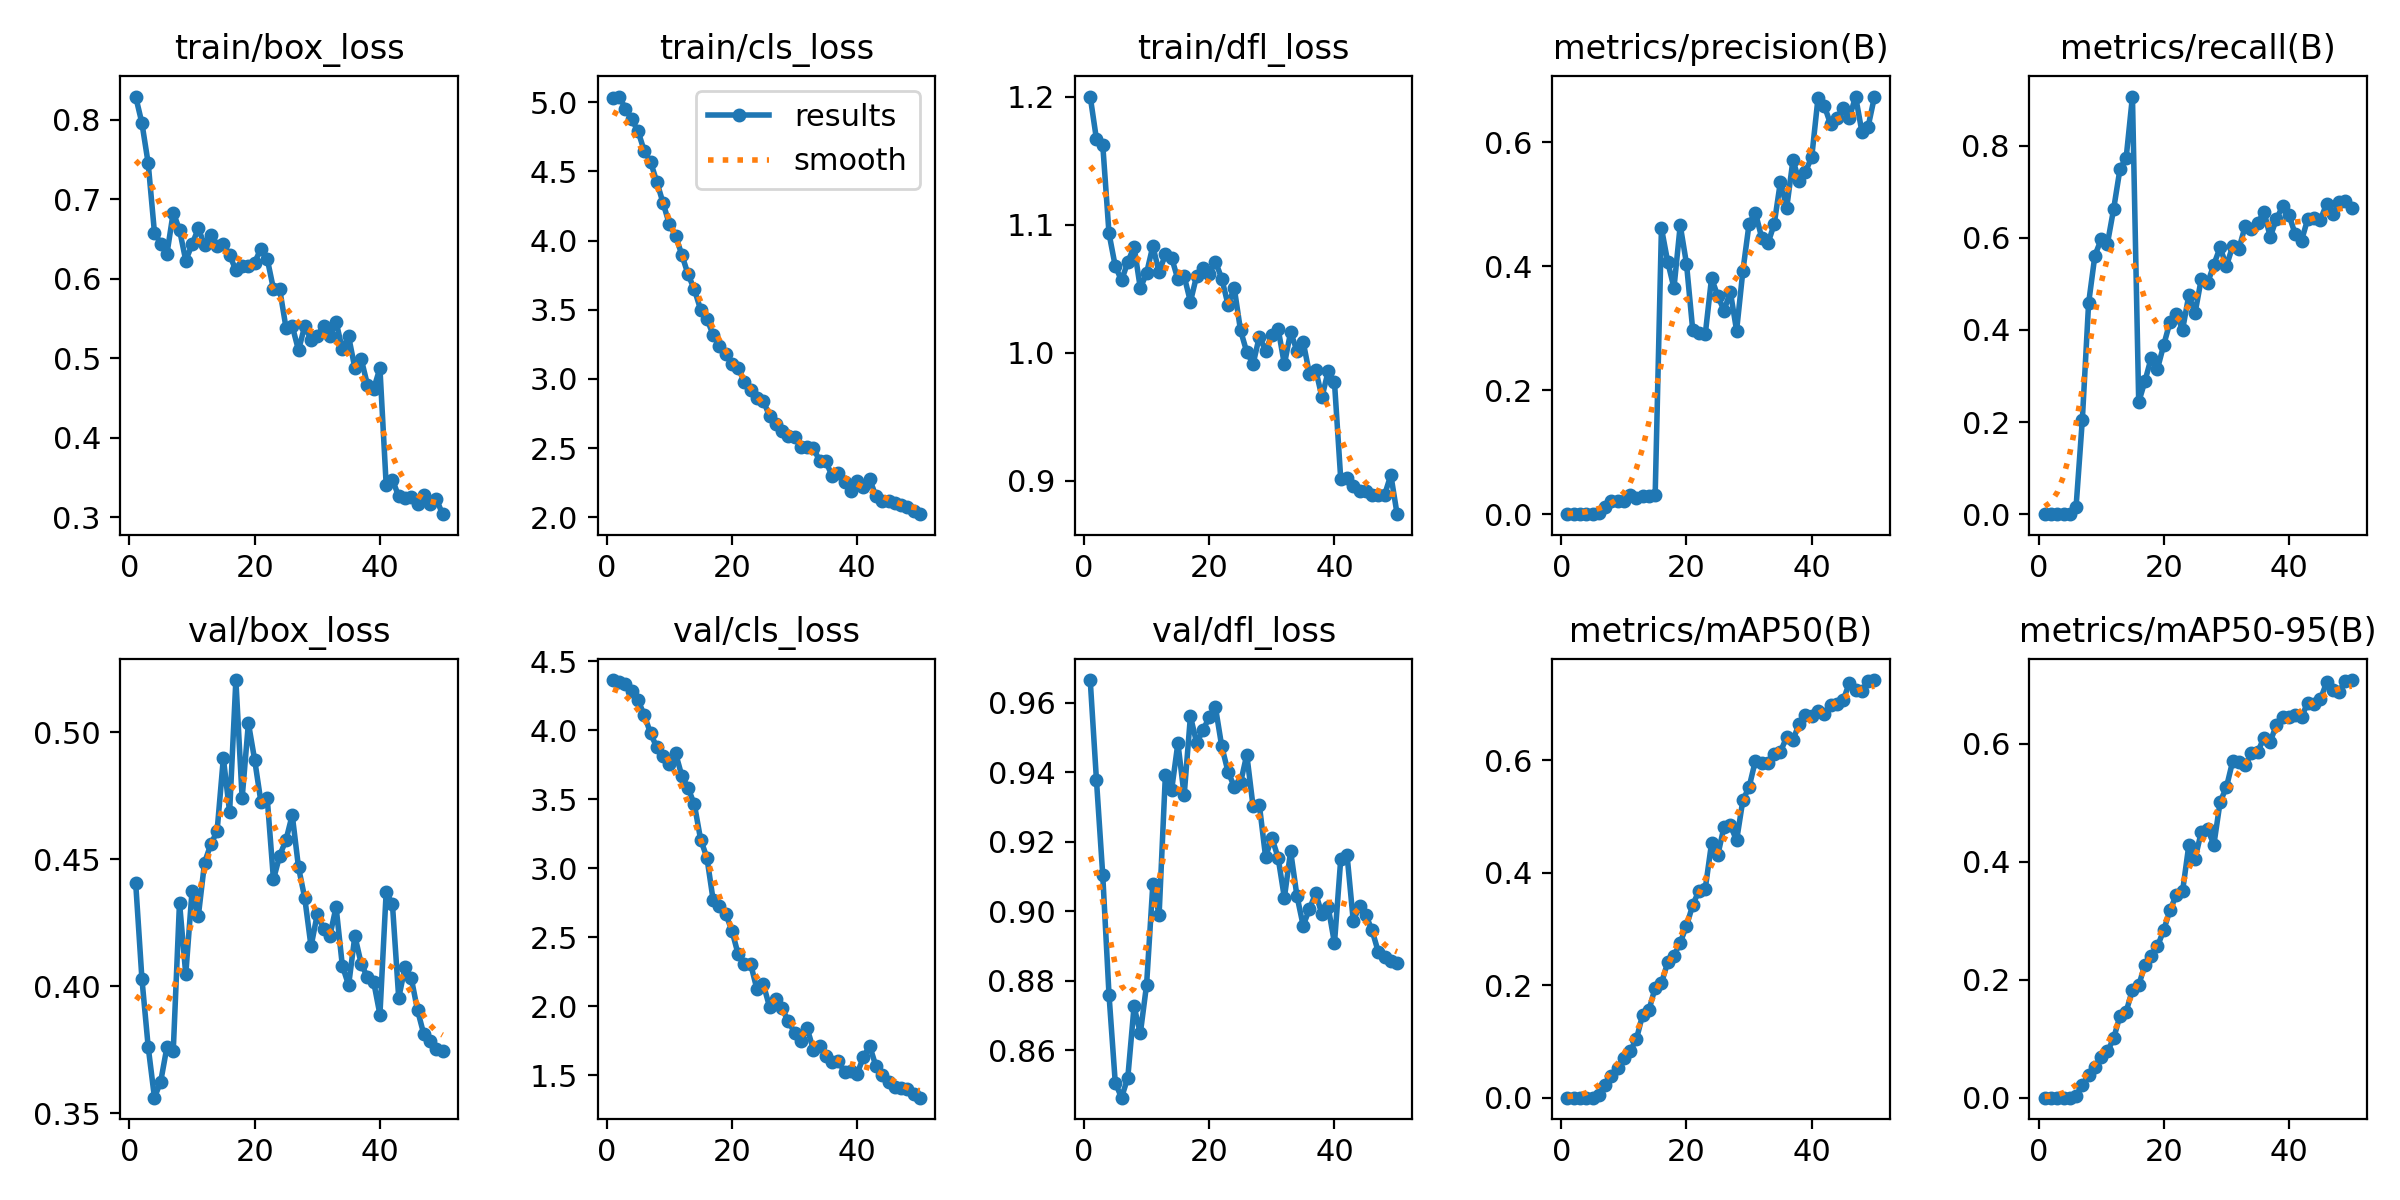

The table this chart was drawn from, first rows:
epoch, time, train/box_loss, train/cls_loss, train/dfl_loss, metrics/precision(B), metrics/recall(B), metrics/mAP50(B), metrics/mAP50-95(B), val/box_loss, val/cls_loss, val/dfl_loss, lr/pg0, lr/pg1, lr/pg2
1, 5.775, 0.8291, 5.031, 1.2, 0, 0, 0, 0, 0.4407, 4.364, 0.9666, 8.95e-06, 8.95e-06, 8.95e-06
2, 10.86, 0.7957, 5.041, 1.167, 0, 0, 0, 0, 0.4029, 4.351, 0.9377, 1.93001e-05, 1.93001e-05, 1.93001e-05
3, 15.99, 0.7451, 4.955, 1.163, 0, 0, 0, 0, 0.3762, 4.335, 0.9104, 2.9225e-05, 2.9225e-05, 2.9225e-05
4, 21.11, 0.6582, 4.876, 1.093, 0, 0, 0, 0, 0.3562, 4.285, 0.876, 3.87245e-05, 3.87245e-05, 3.87245e-05
5, 26.15, 0.6443, 4.792, 1.068, 0, 0, 0, 0, 0.3625, 4.218, 0.8506, 4.77987e-05, 4.77987e-05, 4.77987e-05
6, 31.27, 0.6318, 4.648, 1.057, 0.00197, 0.01603, 0.00391, 0.00362, 0.3762, 4.11, 0.8463, 5.64476e-05, 5.64476e-05, 5.64476e-05
7, 36.68, 0.6833, 4.57, 1.071, 0.01195, 0.2053, 0.02227, 0.02163, 0.3746, 3.979, 0.8521, 6.46713e-05, 6.46713e-05, 6.46713e-05
8, 42.06, 0.6617, 4.425, 1.083, 0.02184, 0.4578, 0.03941, 0.0376, 0.433, 3.876, 0.8726, 7.24696e-05, 7.24696e-05, 7.24696e-05
9, 47.46, 0.6229, 4.273, 1.05, 0.02184, 0.561, 0.05319, 0.05218, 0.4047, 3.816, 0.8648, 7.98426e-05, 7.98426e-05, 7.98426e-05
10, 52.86, 0.6431, 4.12, 1.062, 0.02064, 0.5967, 0.07036, 0.06836, 0.4375, 3.758, 0.8788, 8.67903e-05, 8.67903e-05, 8.67903e-05
11, 58.29, 0.6632, 4.034, 1.083, 0.03041, 0.587, 0.08271, 0.07828, 0.4275, 3.833, 0.9078, 9.33127e-05, 9.33127e-05, 9.33127e-05
12, 63.74, 0.6426, 3.898, 1.063, 0.02608, 0.6627, 0.1039, 0.1003, 0.4486, 3.669, 0.899, 9.94098e-05, 9.94098e-05, 9.94098e-05
13, 69.13, 0.6554, 3.755, 1.077, 0.02974, 0.7485, 0.1474, 0.1389, 0.4559, 3.58, 0.9392, 0.0001051, 0.0001051, 0.0001051
14, 74.56, 0.6412, 3.647, 1.074, 0.02982, 0.7742, 0.1555, 0.146, 0.461, 3.462, 0.9349, 0.0001103, 0.0001103, 0.0001103
15, 80.04, 0.6434, 3.501, 1.057, 0.03086, 0.9066, 0.1956, 0.1831, 0.4898, 3.208, 0.9484, 0.0001151, 0.0001151, 0.0001151
16, 85.53, 0.6302, 3.436, 1.06, 0.4613, 0.2434, 0.2032, 0.1905, 0.4686, 3.077, 0.9334, 0.0001195, 0.0001195, 0.0001195
17, 91.27, 0.6105, 3.317, 1.04, 0.4071, 0.2889, 0.2408, 0.2254, 0.5205, 2.769, 0.9562, 0.0001223, 0.0001223, 0.0001223
18, 97.37, 0.6159, 3.238, 1.06, 0.3649, 0.3397, 0.2522, 0.2398, 0.474, 2.726, 0.9484, 0.0001187, 0.0001187, 0.0001187
19, 102.8, 0.6159, 3.177, 1.066, 0.4659, 0.3157, 0.2757, 0.2566, 0.5035, 2.67, 0.9522, 0.0001152, 0.0001152, 0.0001152
20, 108.3, 0.6204, 3.111, 1.062, 0.404, 0.3677, 0.3053, 0.2842, 0.4891, 2.546, 0.9559, 0.0001117, 0.0001117, 0.0001117
21, 113.7, 0.638, 3.08, 1.071, 0.2966, 0.4173, 0.3425, 0.3184, 0.4725, 2.374, 0.9587, 0.0001081, 0.0001081, 0.0001081
22, 119.1, 0.6253, 2.976, 1.058, 0.2919, 0.4346, 0.3683, 0.3432, 0.4742, 2.303, 0.9475, 0.0001046, 0.0001046, 0.0001046
23, 124.6, 0.5873, 2.922, 1.038, 0.2902, 0.4004, 0.3717, 0.3498, 0.442, 2.302, 0.9402, 0.000101, 0.000101, 0.000101
24, 130.1, 0.5867, 2.864, 1.05, 0.3805, 0.475, 0.4523, 0.4279, 0.4514, 2.121, 0.9359, 9.74834e-05, 9.74834e-05, 9.74834e-05
25, 135.5, 0.5387, 2.843, 1.017, 0.3518, 0.4369, 0.4314, 0.4051, 0.4576, 2.16, 0.937, 9.39392e-05, 9.39392e-05, 9.39392e-05
26, 140.9, 0.5406, 2.732, 1, 0.3283, 0.5115, 0.4817, 0.4508, 0.4674, 1.996, 0.9451, 9.0395e-05, 9.0395e-05, 9.0395e-05
27, 146.4, 0.5102, 2.675, 0.9911, 0.3588, 0.5015, 0.4844, 0.455, 0.4468, 2.048, 0.9302, 8.68508e-05, 8.68508e-05, 8.68508e-05
28, 151.8, 0.5407, 2.626, 1.012, 0.296, 0.5419, 0.4573, 0.429, 0.4347, 1.983, 0.9307, 8.33066e-05, 8.33066e-05, 8.33066e-05
29, 157.1, 0.5234, 2.589, 1.002, 0.3921, 0.5794, 0.5289, 0.5014, 0.4157, 1.892, 0.9157, 7.97624e-05, 7.97624e-05, 7.97624e-05
30, 162.6, 0.5284, 2.584, 1.014, 0.4688, 0.5384, 0.5522, 0.526, 0.4284, 1.807, 0.9212, 7.62182e-05, 7.62182e-05, 7.62182e-05
31, 168, 0.5411, 2.512, 1.019, 0.4864, 0.5818, 0.5991, 0.5703, 0.4226, 1.749, 0.9155, 7.2674e-05, 7.2674e-05, 7.2674e-05
32, 173.5, 0.5275, 2.505, 0.991, 0.4462, 0.5762, 0.5956, 0.5696, 0.4198, 1.84, 0.9039, 6.91298e-05, 6.91298e-05, 6.91298e-05
33, 178.8, 0.5459, 2.502, 1.016, 0.4366, 0.6254, 0.5949, 0.5632, 0.4312, 1.685, 0.9173, 6.55856e-05, 6.55856e-05, 6.55856e-05
34, 184.2, 0.5112, 2.408, 1.002, 0.4677, 0.6186, 0.6105, 0.5839, 0.4081, 1.712, 0.9045, 6.20414e-05, 6.20414e-05, 6.20414e-05
35, 190.6, 0.5275, 2.404, 1.008, 0.5363, 0.6313, 0.6149, 0.5859, 0.4004, 1.636, 0.8959, 5.84972e-05, 5.84972e-05, 5.84972e-05
36, 197, 0.4877, 2.298, 0.9837, 0.4939, 0.6568, 0.6412, 0.6105, 0.4198, 1.595, 0.9006, 5.4953e-05, 5.4953e-05, 5.4953e-05
37, 203, 0.4995, 2.323, 0.9866, 0.571, 0.6019, 0.6361, 0.6038, 0.409, 1.602, 0.9052, 5.14088e-05, 5.14088e-05, 5.14088e-05
38, 208.3, 0.467, 2.254, 0.9653, 0.537, 0.6414, 0.6651, 0.6319, 0.4036, 1.519, 0.8991, 4.78646e-05, 4.78646e-05, 4.78646e-05
39, 213.8, 0.4616, 2.188, 0.9855, 0.5523, 0.6685, 0.6811, 0.6456, 0.4018, 1.528, 0.9012, 4.43204e-05, 4.43204e-05, 4.43204e-05
40, 219.3, 0.4876, 2.259, 0.9769, 0.5761, 0.6491, 0.6778, 0.6461, 0.3889, 1.51, 0.8908, 4.07762e-05, 4.07762e-05, 4.07762e-05
41, 229.1, 0.3405, 2.222, 0.9012, 0.6713, 0.6073, 0.6874, 0.6488, 0.4372, 1.632, 0.915, 3.7232e-05, 3.7232e-05, 3.7232e-05
42, 234.7, 0.3472, 2.274, 0.9021, 0.6587, 0.5939, 0.6818, 0.6453, 0.4322, 1.71, 0.9163, 3.36878e-05, 3.36878e-05, 3.36878e-05
43, 240.4, 0.3264, 2.151, 0.8959, 0.6294, 0.6417, 0.6986, 0.6699, 0.3954, 1.563, 0.8972, 3.01436e-05, 3.01436e-05, 3.01436e-05
44, 246.5, 0.324, 2.118, 0.8921, 0.6384, 0.6429, 0.699, 0.6668, 0.4074, 1.502, 0.9015, 2.65994e-05, 2.65994e-05, 2.65994e-05
45, 252.2, 0.3254, 2.119, 0.892, 0.6552, 0.6392, 0.7061, 0.675, 0.4033, 1.452, 0.8989, 2.30552e-05, 2.30552e-05, 2.30552e-05
46, 257.8, 0.317, 2.107, 0.8885, 0.639, 0.673, 0.7371, 0.7039, 0.3907, 1.416, 0.8945, 1.9511e-05, 1.9511e-05, 1.9511e-05
47, 263.2, 0.328, 2.09, 0.8887, 0.6735, 0.6512, 0.7239, 0.6911, 0.3812, 1.408, 0.8882, 1.59668e-05, 1.59668e-05, 1.59668e-05
48, 269, 0.3162, 2.078, 0.8887, 0.6171, 0.6769, 0.7227, 0.6885, 0.3784, 1.399, 0.8869, 1.24226e-05, 1.24226e-05, 1.24226e-05
49, 274.7, 0.3232, 2.049, 0.9043, 0.625, 0.6791, 0.7414, 0.7063, 0.3754, 1.363, 0.8856, 8.8784e-06, 8.8784e-06, 8.8784e-06
50, 280.5, 0.304, 2.023, 0.8737, 0.6726, 0.6649, 0.7425, 0.7079, 0.3745, 1.336, 0.8851, 5.3342e-06, 5.3342e-06, 5.3342e-06
